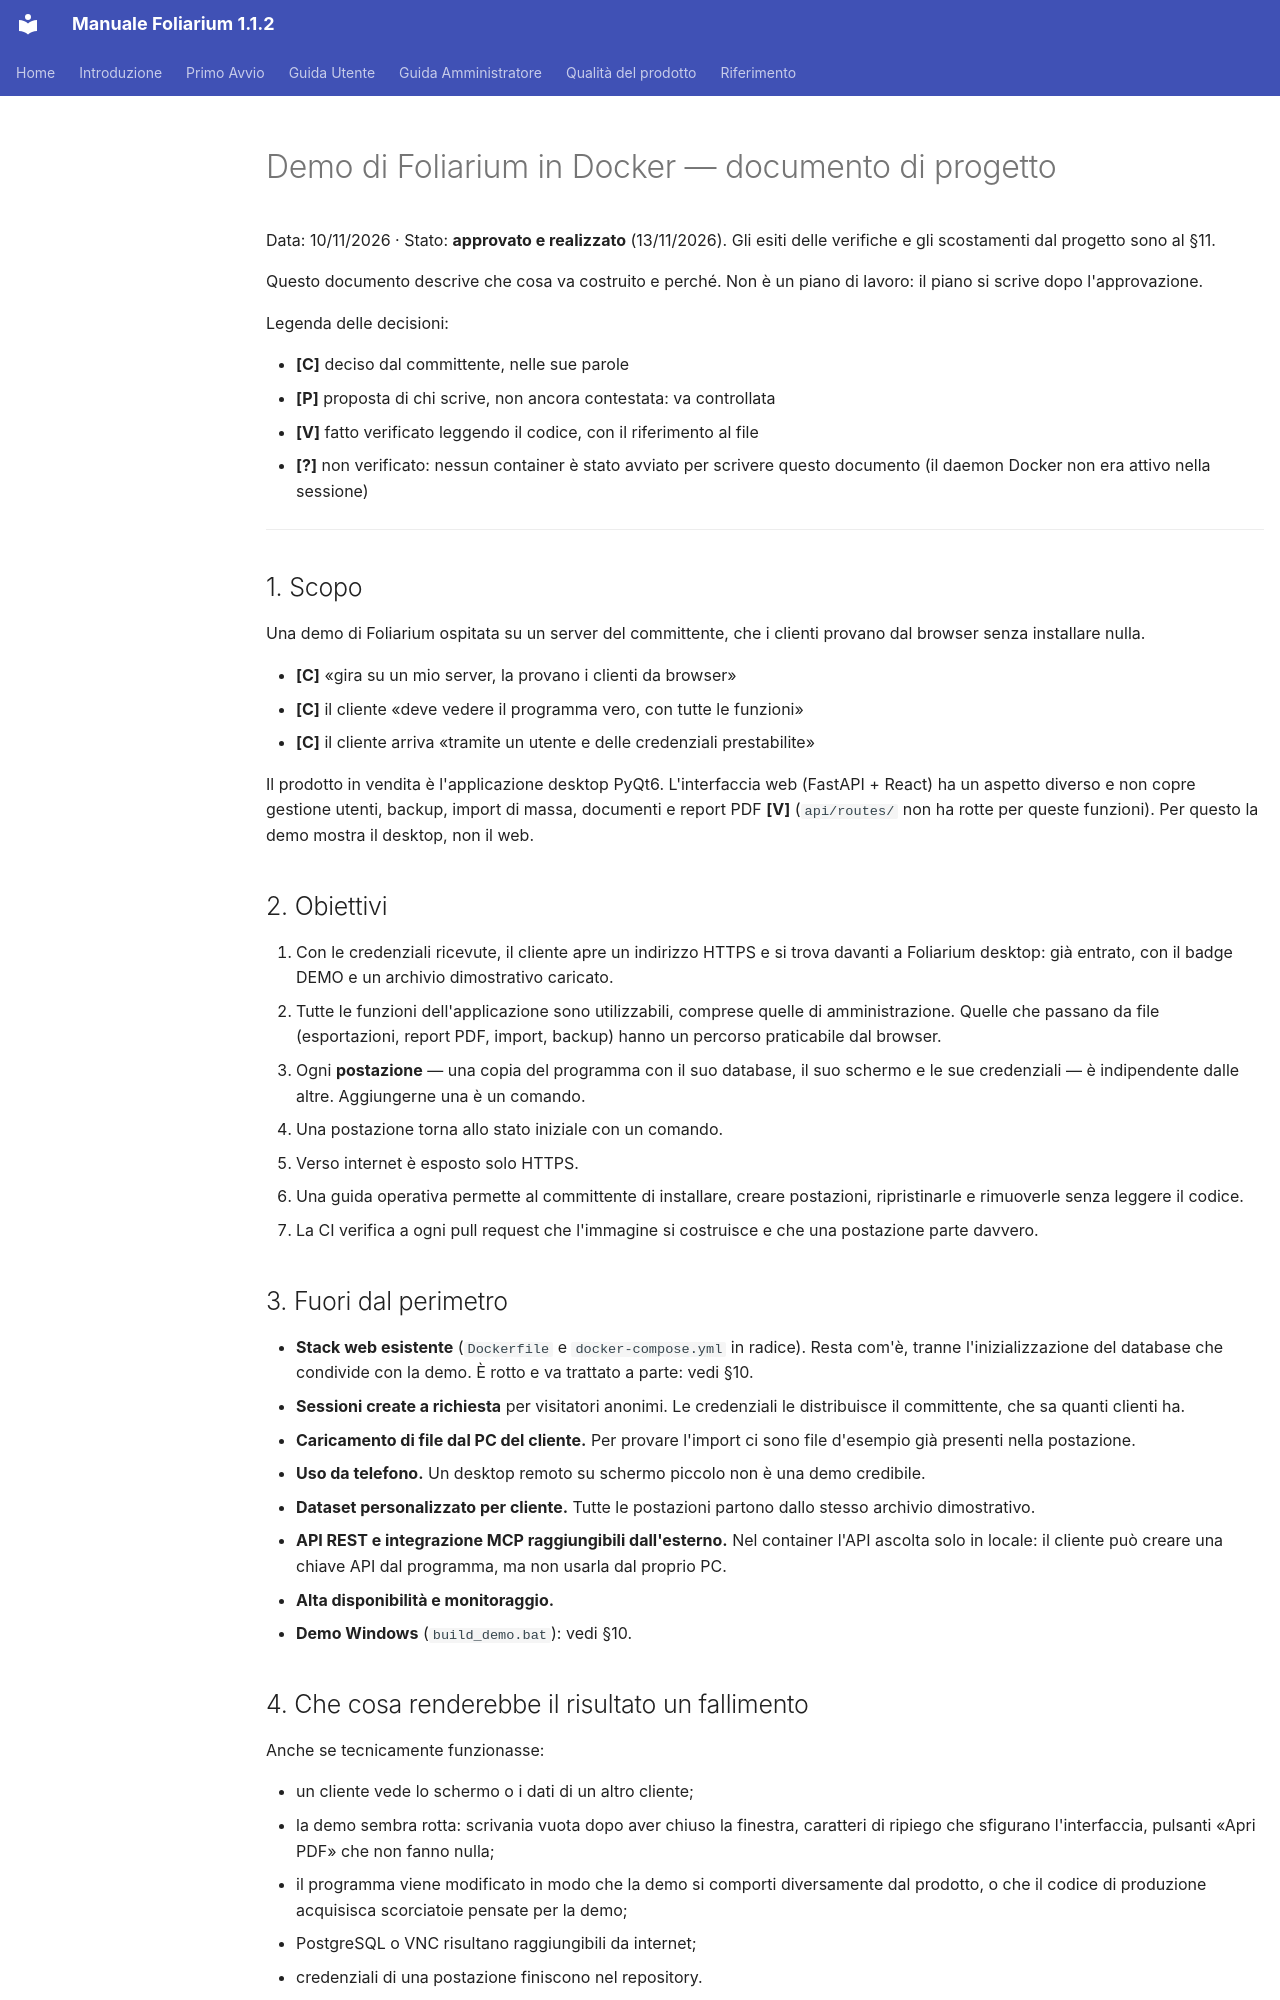

repository: algorastudio/foliarium · page: internal/2026-11-10-demo-docker-design/index.html · generator: mkdocs

# Demo di Foliarium in Docker — documento di progetto

Data: 10/11/2026 · Stato: **approvato e realizzato** (13/11/2026). Gli esiti delle
verifiche e gli scostamenti dal progetto sono al §11.

Questo documento descrive che cosa va costruito e perché. Non è un piano di
lavoro: il piano si scrive dopo l'approvazione.

Legenda delle decisioni:

- **[C]** deciso dal committente, nelle sue parole
- **[P]** proposta di chi scrive, non ancora contestata: va controllata
- **[V]** fatto verificato leggendo il codice, con il riferimento al file
- **[?]** non verificato: nessun container è stato avviato per scrivere
  questo documento (il daemon Docker non era attivo nella sessione)

---

## 1. Scopo

Una demo di Foliarium ospitata su un server del committente, che i clienti
provano dal browser senza installare nulla.

- **[C]** «gira su un mio server, la provano i clienti da browser»
- **[C]** il cliente «deve vedere il programma vero, con tutte le funzioni»
- **[C]** il cliente arriva «tramite un utente e delle credenziali
  prestabilite»

Il prodotto in vendita è l'applicazione desktop PyQt6. L'interfaccia web
(FastAPI + React) ha un aspetto diverso e non copre gestione utenti, backup,
import di massa, documenti e report PDF **[V]** (`api/routes/` non ha rotte
per queste funzioni). Per questo la demo mostra il desktop, non il web.

## 2. Obiettivi

1. Con le credenziali ricevute, il cliente apre un indirizzo HTTPS e si
   trova davanti a Foliarium desktop: già entrato, con il badge DEMO e un
   archivio dimostrativo caricato.
2. Tutte le funzioni dell'applicazione sono utilizzabili, comprese quelle
   di amministrazione. Quelle che passano da file (esportazioni, report
   PDF, import, backup) hanno un percorso praticabile dal browser.
3. Ogni **postazione** — una copia del programma con il suo database, il
   suo schermo e le sue credenziali — è indipendente dalle altre.
   Aggiungerne una è un comando.
4. Una postazione torna allo stato iniziale con un comando.
5. Verso internet è esposto solo HTTPS.
6. Una guida operativa permette al committente di installare, creare
   postazioni, ripristinarle e rimuoverle senza leggere il codice.
7. La CI verifica a ogni pull request che l'immagine si costruisce e che
   una postazione parte davvero.

## 3. Fuori dal perimetro

- **Stack web esistente** (`Dockerfile` e `docker-compose.yml` in radice).
  Resta com'è, tranne l'inizializzazione del database che condivide con la
  demo. È rotto e va trattato a parte: vedi §10.
- **Sessioni create a richiesta** per visitatori anonimi. Le credenziali le
  distribuisce il committente, che sa quanti clienti ha.
- **Caricamento di file dal PC del cliente.** Per provare l'import ci sono
  file d'esempio già presenti nella postazione.
- **Uso da telefono.** Un desktop remoto su schermo piccolo non è una demo
  credibile.
- **Dataset personalizzato per cliente.** Tutte le postazioni partono dallo
  stesso archivio dimostrativo.
- **API REST e integrazione MCP raggiungibili dall'esterno.** Nel container
  l'API ascolta solo in locale: il cliente può creare una chiave API dal
  programma, ma non usarla dal proprio PC.
- **Alta disponibilità e monitoraggio.**
- **Demo Windows** (`build_demo.bat`): vedi §10.

## 4. Che cosa renderebbe il risultato un fallimento

Anche se tecnicamente funzionasse:

- un cliente vede lo schermo o i dati di un altro cliente;
- la demo sembra rotta: scrivania vuota dopo aver chiuso la finestra,
  caratteri di ripiego che sfigurano l'interfaccia, pulsanti «Apri PDF»
  che non fanno nulla;
- il programma viene modificato in modo che la demo si comporti
  diversamente dal prodotto, o che il codice di produzione acquisisca
  scorciatoie pensate per la demo;
- PostgreSQL o VNC risultano raggiungibili da internet;
- credenziali di una postazione finiscono nel repository.

## 5. Stato attuale
